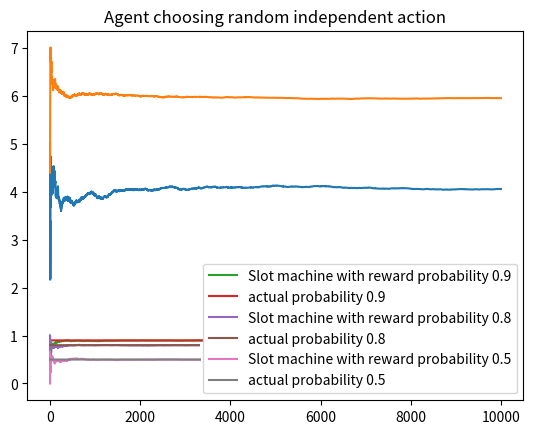

This chart was generated by the following Python code:
#!/usr/bin/env python
# coding: utf-8

# # Coding a simple (random) Multi-Armed Bandit Agent
# 
# In this section, we shall code a simple MAB agent. The idea here is to create the example of slot machines explained in the previous [page](mab.md) to understand the working of a simple MAB agent.
# 
# We shall have some slot machines each with a distribution of reward. User shall pick a slot machine independently at a time to receive a reward. Each selection is independent to its previous selection as the current setting does not make any decision using previous data.
# 
# **Feel free to explore the slot machines by using the live code option on the top of this page.**

# **Bandits with Gaussian Reward distribution**

# In[40]:


import numpy as np
import matplotlib.pyplot as plt

# Class for a single slot machine. Rewards are Gaussian.
class GaussianBandit(object):
    def __init__(self, mean=0, stdev=1):
        self.mean = mean
        self.stdev = stdev
    
    def pull_lever(self):
        reward = np.random.normal(self.mean, self.stdev)
        return np.round(reward, 1)
    
# Class to initialize all Gaussian bandits and play the game.
class GaussianBanditGame(object):
    def __init__(self, bandits):
        self.bandits = bandits
#         np.random.shuffle(self.bandits)
        self.reset_game()
    
    def play(self, choice):
        reward = self.bandits[choice - 1].pull_lever()
        self.rewards.append(reward)
        self.total_reward += reward
        self.n_played += 1
        return reward
    
    def user_play(self):
        self.reset_game()
        print("Game started. " + 
              "Enter 0 as input to end the game.")
        while True:
            print(f"\n -- Round {self.n_played}")
            choice = int(input(f"Choose a machine " + 
                     f"from 1 to {len(self.bandits)}: "))
            if choice in range(1, len(self.bandits) + 1):
                reward = self.play(choice)
                print(f"Machine {choice} gave " + 
                      f"a reward of {reward}.")
                avg_rew = self.total_reward/self.n_played
                print(f"Your average reward " +
                      f"so far is {avg_rew}.")
            else:
                break
        print("Game has ended.")
        if self.n_played > 0:
            print(f"Total reward is {self.total_reward}" + 
                  f" after {self.n_played} round(s).")
            avg_rew = self.total_reward/self.n_played
            print(f"Average reward is {avg_rew}.")
            
    def user_play_random_pick(self):
        avg_reward = []
        self.reset_game()
        print("Game started.")
        
        for i in range(10000):
            choice = np.random.choice(3)+1
            reward = self.play(choice)
            avg_rew = self.total_reward/self.n_played
            avg_reward.append(avg_rew)

        print("Game has ended.")
        if self.n_played > 0:
            print(f"Total reward is {self.total_reward}" + 
                  f" after {self.n_played} round(s).")
            avg_rew = self.total_reward/self.n_played
            print(f"Average reward is {avg_rew}.")
            
        plt.plot(avg_reward)
        plt.title("Average Rewards")
        plt.show()
    
    def user_play_exploit_pick(self):
        avg_reward = []
        self.reset_game()
        print("Game started.")
        
        for i in range(10000):
            choice = 2
            reward = self.play(choice)
            avg_rew = self.total_reward/self.n_played
            avg_reward.append(avg_rew)

        print("Game has ended.")
        if self.n_played > 0:
            print(f"Total reward is {self.total_reward}" + 
                  f" after {self.n_played} round(s).")
            avg_rew = self.total_reward/self.n_played
            print(f"Average reward is {avg_rew}.")
            
        plt.plot(avg_reward)
        plt.title("Average Rewards")
        plt.show()
            
    def reset_game(self):
        self.rewards = []
        self.total_reward = 0
        self.n_played = 0
        
slotA = GaussianBandit(5, 3)
slotB = GaussianBandit(6, 2) # Best slot machine with highest reward
slotC = GaussianBandit(1, 5)
game = GaussianBanditGame([slotA, slotB, slotC])

#game.user_play()


# In[41]:


# Automating the slot picking using random decision and visualizing the reward
game.user_play_random_pick()


# In[39]:


# Reward if the agent always picks the best slot machine
game.user_play_exploit_pick()


# From the above results, we see that with increased number of trails, the average reward per individual slot machine converges the true mean. This is perfectly in lines with [Law of Large numbers](https://www.investopedia.com/terms/l/lawoflargenumbers.asp#:~:text=What%20Is%20the%20Law%20of,as%20the%20sample%20become%20larger). This can be seen when the agent always picks the best slot machine. The estimated mean converges to 6.018.
# 
# **Slot machines with a fixed probability of binary reward.**

# In[65]:


## Multi-Arm Bandit code
import numpy as np
import matplotlib.pyplot as plt
Bandit_probs= [0.9,0.8,0.5]
num_trails = 10000

class Bandit:
    def __init__(self, prob):
        self.actual_prob = prob
        self.prob_estimate = 0
        self.N = 0
    def pull(self):
        return np.random.random()<self.actual_prob
    def update(self,x):
        self.N+=1
        self.prob_estimate+=(1/self.N)*(x-self.prob_estimate)
        return self.prob_estimate
    
def experiment():
    bandits = [Bandit(p) for p in Bandit_probs]
    rewards = np.zeros(num_trails)
    slot_rew = [[], [], []]
    num_steps = 0
    num_optimal = 0
    optimal_j = np.argmax([b.actual_prob for b in bandits])
    
    for i in range(num_trails):
        j = np.random.choice(len(bandits))
        num_steps +=1
        
        if j == optimal_j:
            num_optimal+=1
            
        rewards[i] = bandits[j].pull()
        curr_estimate = bandits[j].update(rewards[i])
        slot_rew[j].append(curr_estimate)
        
        
    for b in bandits:
        print("Estimated probabilities", b.prob_estimate)
        
    print("Total reward earned = ", rewards.sum())
    print("Overall win rate = ", rewards.sum()/num_trails)
    print("Number of optimal pulls = ", num_optimal)

    for i in range(len(slot_rew)):
        plt.plot(slot_rew[i], label = "Slot machine with reward probability {}".format(Bandit_probs[i]))
        plt.plot(np.ones(len(slot_rew[i]))*(Bandit_probs[i]), label = 'actual probability {}'.format(Bandit_probs[i]))
        plt.legend()
        plt.title("Agent choosing random independent action")
        plt.show()
    
if __name__ == "__main__":
    experiment()


# In the above example code, the agent receives a reward of 1 or 0 based on the probability of reward of individual bandits. It is clearly seen that even with an agent with completely random actions, the estimated probabilities for reward and the true probabilities for reward converge at around 1500 time steps.
# 
# **Consider pondering if 1500 time steps are sufficient or considerable to stop exploring. Is there a better way where we do not lose upon the reward by choosing suboptimal bandits? We shall explore those solutions in the next page.**

# To understand the code better try making changes to the reward function, the update function and try creating some plots too. Trust me you cant break the existing code.
